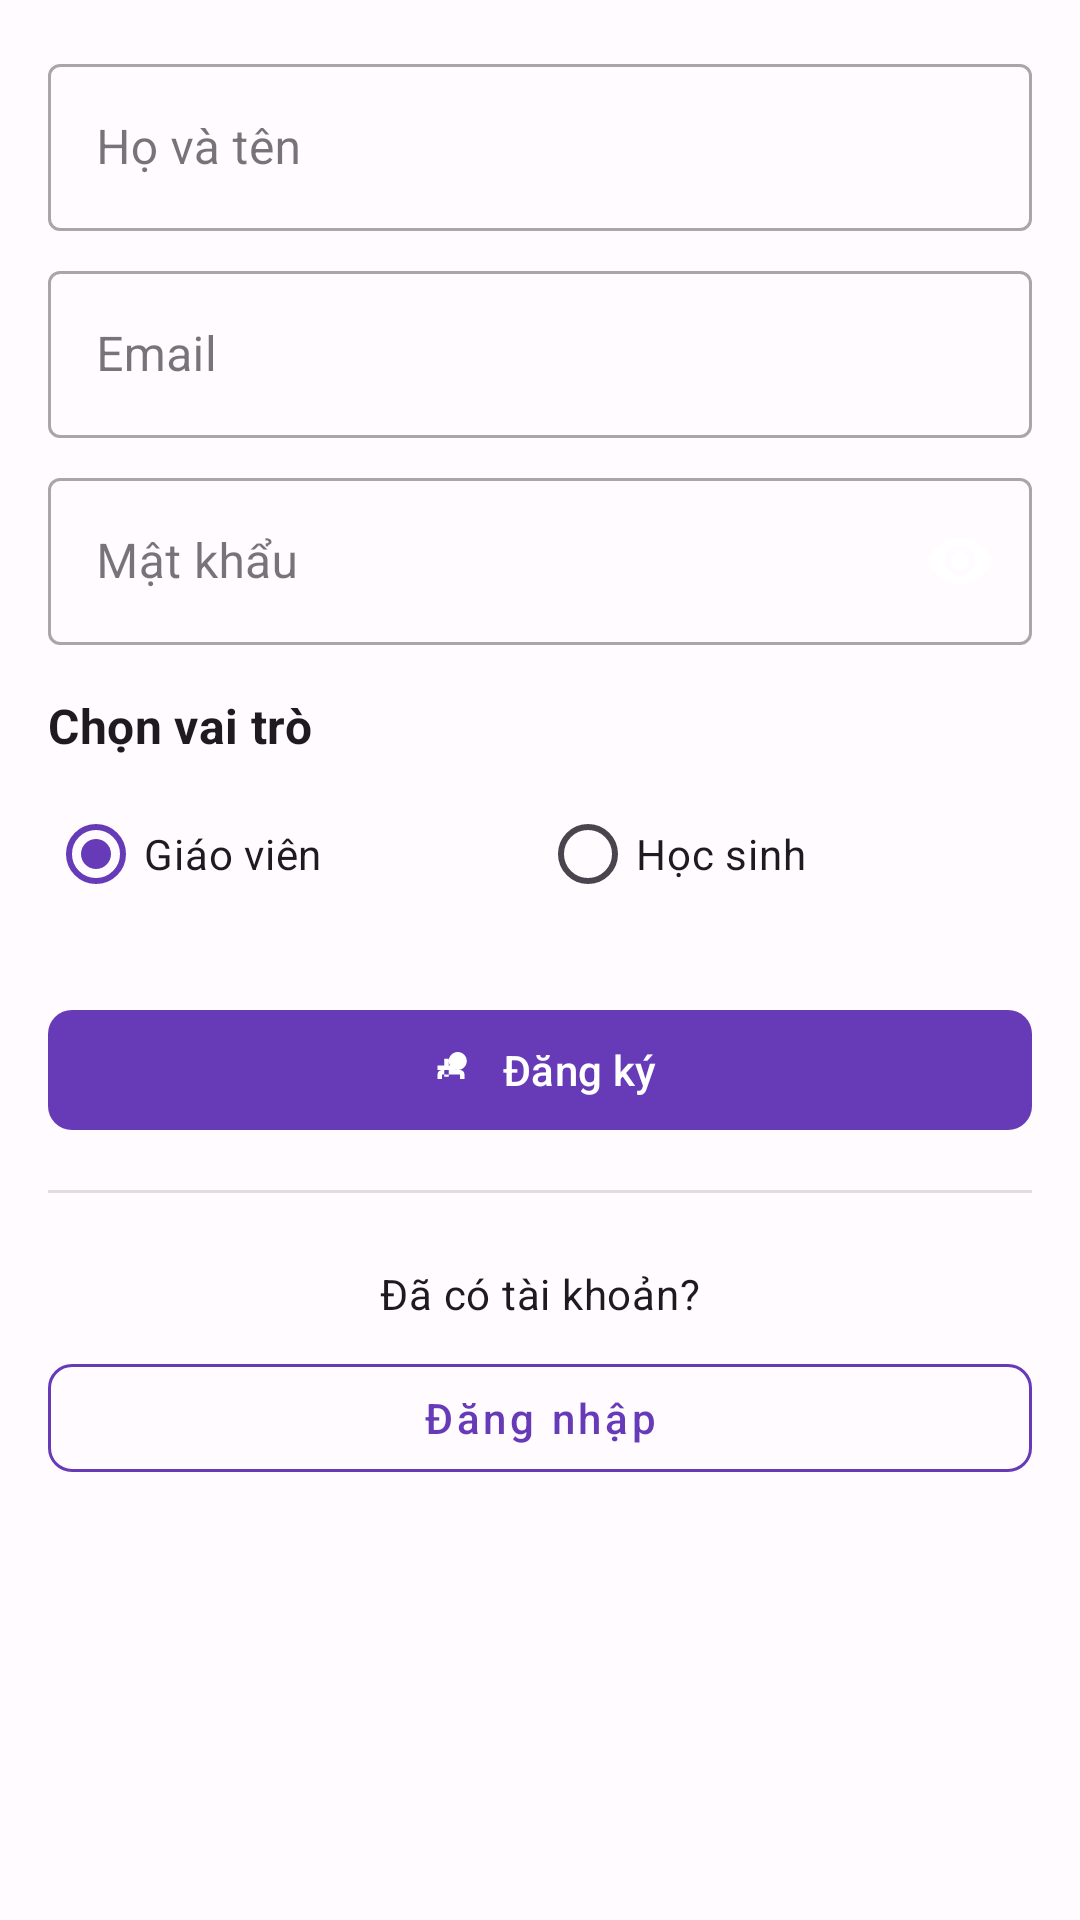

Android layout source for this screen:
<!-- AndroidManifest.xml: application theme Theme.OlaClass -->
<!-- res/layout/activity_register.xml -->
<?xml version="1.0" encoding="utf-8"?>
<ScrollView xmlns:android="http://schemas.android.com/apk/res/android"
    xmlns:app="http://schemas.android.com/apk/res-auto"
    android:layout_width="match_parent"
    android:layout_height="match_parent"
    android:fillViewport="true">

    <LinearLayout
        android:layout_width="match_parent"
        android:layout_height="wrap_content"
        android:orientation="vertical"
        android:padding="16dp">

        <com.google.android.material.textfield.TextInputLayout
            android:id="@+id/til_name"
            style="@style/Widget.MaterialComponents.TextInputLayout.OutlinedBox"
            android:layout_width="match_parent"
            android:layout_height="wrap_content"
            android:layout_marginBottom="8dp"
            android:hint="@string/name">

            <com.google.android.material.textfield.TextInputEditText
                android:id="@+id/et_name"
                android:layout_width="match_parent"
                android:layout_height="wrap_content"
                android:inputType="textPersonName"
                android:maxLines="1" />
        </com.google.android.material.textfield.TextInputLayout>

        <com.google.android.material.textfield.TextInputLayout
            android:id="@+id/til_email"
            style="@style/Widget.MaterialComponents.TextInputLayout.OutlinedBox"
            android:layout_width="match_parent"
            android:layout_height="wrap_content"
            android:layout_marginBottom="8dp"
            android:hint="@string/email">

            <com.google.android.material.textfield.TextInputEditText
                android:id="@+id/et_email"
                android:layout_width="match_parent"
                android:layout_height="wrap_content"
                android:inputType="textEmailAddress"
                android:maxLines="1" />
        </com.google.android.material.textfield.TextInputLayout>

        <com.google.android.material.textfield.TextInputLayout
            android:id="@+id/til_password"
            style="@style/Widget.MaterialComponents.TextInputLayout.OutlinedBox"
            android:layout_width="match_parent"
            android:layout_height="wrap_content"
            android:layout_marginBottom="16dp"
            android:hint="@string/password"
            app:endIconMode="password_toggle"
            app:passwordToggleEnabled="true">

            <com.google.android.material.textfield.TextInputEditText
                android:id="@+id/et_password"
                android:layout_width="match_parent"
                android:layout_height="wrap_content"
                android:inputType="textPassword"
                android:maxLines="1" />
        </com.google.android.material.textfield.TextInputLayout>

        <TextView
            android:layout_width="match_parent"
            android:layout_height="wrap_content"
            android:layout_marginBottom="8dp"
            android:text="Chọn vai trò"
            android:textAppearance="?attr/textAppearanceSubtitle1"
            android:textStyle="bold" />

        <RadioGroup
            android:id="@+id/rg_role"
            android:layout_width="match_parent"
            android:layout_height="wrap_content"
            android:orientation="horizontal"
            android:paddingBottom="16dp">

            <com.google.android.material.radiobutton.MaterialRadioButton
                android:id="@+id/rb_teacher"
                android:layout_width="0dp"
                android:layout_height="wrap_content"
                android:layout_weight="1"
                android:checked="true"
                android:text="Giáo viên" />

            <com.google.android.material.radiobutton.MaterialRadioButton
                android:id="@+id/rb_student"
                android:layout_width="0dp"
                android:layout_height="wrap_content"
                android:layout_weight="1"
                android:text="Học sinh" />
        </RadioGroup>

        <com.google.android.material.button.MaterialButton
            android:id="@+id/btn_register"
            android:layout_width="match_parent"
            android:layout_height="wrap_content"
            android:layout_marginTop="8dp"
            android:text="Đăng ký"
            android:textAllCaps="false"
            app:cornerRadius="8dp"
            app:icon="@drawable/ic_person_add"
            app:iconGravity="textStart"
            app:iconPadding="8dp"
            app:iconTint="@android:color/white" />

        <View
            android:layout_width="match_parent"
            android:layout_height="1dp"
            android:layout_marginVertical="16dp"
            android:background="?android:attr/listDivider" />

        <TextView
            android:layout_width="match_parent"
            android:layout_height="wrap_content"
            android:gravity="center"
            android:text="Đã có tài khoản?"
            android:textAppearance="?attr/textAppearanceBody2"
            android:paddingVertical="8dp" />

        <com.google.android.material.button.MaterialButton
            android:id="@+id/btn_login"
            style="@style/Widget.MaterialComponents.Button.OutlinedButton"
            android:layout_width="match_parent"
            android:layout_height="wrap_content"
            android:text="Đăng nhập"
            android:textAllCaps="false"
            app:cornerRadius="8dp"
            app:strokeColor="?attr/colorPrimary"
            app:strokeWidth="1dp" />

    </LinearLayout>
</ScrollView>
<!-- resources referenced by this layout -->
<resources>
  <!-- drawable ic_person_add (drawable) -->
  <?xml version="1.0" encoding="utf-8"?>
  <vector xmlns:android="http://schemas.android.com/apk/res/android"
      android:width="24dp"
      android:height="24dp"
      android:viewportWidth="24"
      android:viewportHeight="24"
      android:tint="?attr/colorOnPrimary">
      <path
          android:fillColor="@android:color/white"
          android:pathData="M15,12c2.2,0 4,-1.8 4,-4s-1.8,-4 -4,-4 -4,1.8 -4,4 1.8,4 4,4zM6,10v2h3v3h2v-3h3v-2h-3V7H9v3H6zM6,16v-2c0,-1.1 0.9,-2 2,-2h8c1.1,0 2,0.9 2,2v2h-2v-2H8v2H6z"/>
  </vector>
  <string name="email">Email</string>
  <string name="name">Họ và tên</string>
  <string name="password">Mật khẩu</string>
  <style name="Theme.OlaClass" parent="Base.Theme.OlaClass" />
  <color name="md_theme_primary">#673AB7</color>
  <color name="md_theme_onPrimary">#FFFFFF</color>
  <color name="md_theme_primaryContainer">#EADDFF</color>
  <color name="md_theme_onPrimaryContainer">#21005D</color>
  <color name="md_theme_secondary">#03DAC6</color>
  <color name="md_theme_onSecondary">#000000</color>
  <color name="md_theme_secondaryContainer">#CFE8DA</color>
  <color name="md_theme_onSecondaryContainer">#0F4938</color>
  <color name="md_theme_tertiary">#7D5260</color>
  <color name="md_theme_onTertiary">#FFFFFF</color>
  <color name="md_theme_tertiaryContainer">#FFD8E4</color>
  <color name="md_theme_onTertiaryContainer">#31111D</color>
  <color name="md_theme_error">#B3261E</color>
  <color name="md_theme_onError">#FFFFFF</color>
  <color name="md_theme_errorContainer">#F9DEDC</color>
  <color name="md_theme_onErrorContainer">#410E0B</color>
  <color name="md_theme_background">#FFFBFE</color>
  <color name="md_theme_onBackground">#1C1B1F</color>
  <color name="md_theme_surface">#FFFBFE</color>
  <color name="md_theme_onSurface">#1C1B1F</color>
  <color name="md_theme_surfaceVariant">#E7E0EC</color>
  <color name="md_theme_onSurfaceVariant">#49454F</color>
  <color name="md_theme_outline">#7A757F</color>
  <color name="md_theme_inverseSurface">#313033</color>
  <color name="md_theme_inverseOnSurface">#F4EFF4</color>
  <color name="md_theme_inversePrimary">#D0BCFF</color>
</resources>
